The GitHub repository dhruvp/wbc-classification contains a labelled image folder "images" with 4 categories: eosinophil, lymphocyte, monocyte, neutrophil. Examples follow, each with its label.

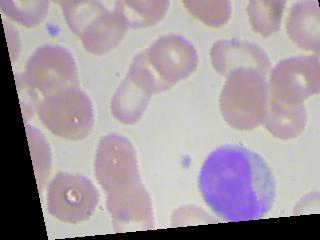
Label: monocyte

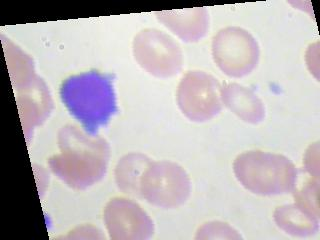
Label: lymphocyte

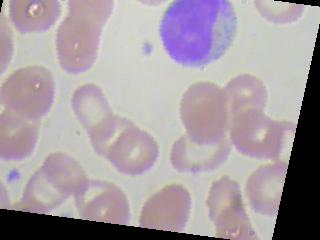
Label: monocyte

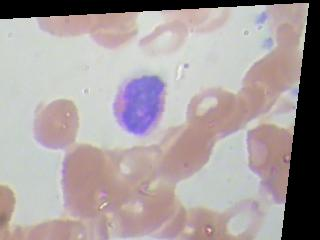
Label: eosinophil

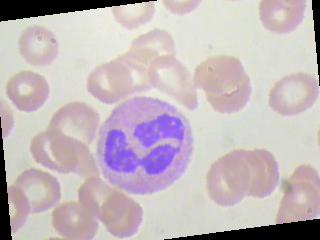
Label: neutrophil

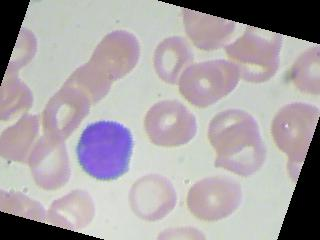
Label: lymphocyte
